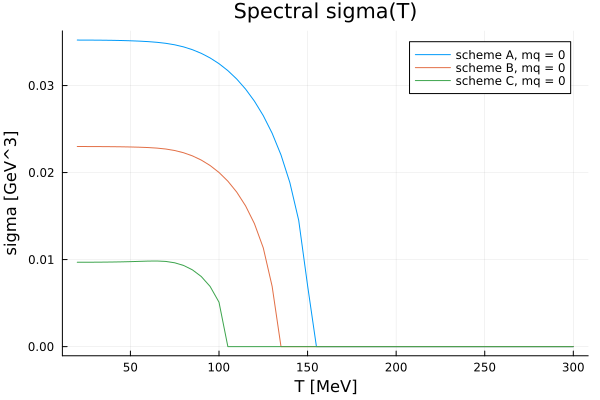

The file beside this chart, header and first rows:
T_MeV, sigma_scheme_A_mq0_GeV3, sigma_scheme_B_mq0_GeV3, sigma_scheme_C_mq0_GeV3
20.0, 0.03523, 0.02299, 0.009692
25.0, 0.03522, 0.02299, 0.009694
30.0, 0.03522, 0.02299, 0.009699
35.0, 0.03521, 0.02298, 0.009708
40.0, 0.03519, 0.02297, 0.00972
45.0, 0.03517, 0.02296, 0.009738
50.0, 0.03514, 0.02294, 0.009763
55.0, 0.0351, 0.02291, 0.009794
60.0, 0.03505, 0.02287, 0.009825
65.0, 0.03497, 0.02281, 0.009836
70.0, 0.03485, 0.0227, 0.009787
75.0, 0.03468, 0.02253, 0.009631
80.0, 0.03444, 0.02228, 0.009324
85.0, 0.03412, 0.02192, 0.008819
90.0, 0.0337, 0.02143, 0.008051
95.0, 0.03317, 0.02081, 0.006907
100.0, 0.03251, 0.02001, 0.005106
105.0, 0.03171, 0.01901, 1.1279048623393463e-14
110.0, 0.03075, 0.01776, -4.305448691112402e-27
115.0, 0.02959, 0.01617, -2.0330549769825212e-39
120.0, 0.0282, 0.01413, -5.32681364263052e-51
125.0, 0.02654, 0.01134, -2.9814255491446386e-63
130.0, 0.02452, 0.006919, 1.238361563252455e-75
135.0, 0.02202, 3.944998948083609e-19, 1.5857115848850457e-89
140.0, 0.01885, -1.2040650472982747e-31, -1.5291256497362013e-101
145.0, 0.0145, 2.5742703040957686e-45, -1.477932881330871e-113
150.0, 0.007024, -2.744739581057426e-57, -1.3317294024818726e-127
155.0, 2.5782822979028326e-16, 4.1794053770987266e-70, -8.018418688422765e-141
160.0, 3.9532271698257187e-28, 2.1770002224707644e-83, -8.367444125920033e-153
165.0, 2.807094289933954e-40, 8.26877984260218e-96, 4.379469184699506e-165
170.0, 2.774150755322878e-52, 4.063334672959393e-108, -9.909486438007485e-179
175, -1.4729380379269777e-64, 2.037293608278501e-120, -6.532228334752817e-191
180.0, -9.707682160147875e-77, -1.5828714264881202e-133, 1.9078844554410013e-204
185.0, -2.7629956577888933e-90, -9.660051778395265e-146, -4.0596322228515855e-217
190.0, -5.980251652965493e-102, -6.171563503374615e-160, 8.957136543564292e-230
195.0, -3.1204527160001638e-114, 5.470847236746397e-173, -4.065480046273431e-243
200.0, 1.548751971775214e-126, -2.583597559385102e-185, -1.2250288990022098e-255
205, -1.1478111260123388e-139, 7.203067341010746e-197, -2.954960679385575e-269
210.0, 1.3082785995456997e-152, 5.613065735072867e-210, -1.4223576348600537e-282
215.0, -4.811435030146702e-166, 1.458655990831561e-222, 3.270587389686453e-295
220.0, 2.3512337471539235e-179, 2.638783956568132e-236, 2.552237553978514e-307
225.0, -8.695775511253494e-193, 6.520338489940388e-249, 6.6476568374e-314
230.0, 2.601072185080443e-205, 5.9447031272582845e-263, -1.720016141e-313
235, -1.9176303736469936e-217, -1.1495215402293386e-274, -2.7931976184e-314
240.0, -1.0274511930547442e-231, -1.2949097994823303e-287, 6.9830362454e-314
245.0, -6.635898932087483e-244, -1.8945474760359883e-300, -1.7743078809e-313
250.0, 1.2146622982980172e-256, 1.0485681097e-313, -1.1565759829e-313
255.0, 3.274591001747903e-269, -2.92003852533e-313, 2.9509057407e-313
260.0, -6.405068401846453e-282, 1.07929470483e-313, -1.1237687745e-313
265.0, -7.4715978002650445e-295, -2.727208898e-313, 2.849741117e-313
270.0, -1.3265669625105383e-307, -2.056632971e-314, -9.5929815e-315
275.0, 2.09861869055e-313, 4.9160315764e-314, 2.31979389e-314
280.0, 2.62906959347e-313, -1.21439741586e-313, -5.7853615494e-314
285, 1.74579261844e-313, 3.05628859547e-313, 1.46353565837e-313
290.0, 4.43273595135e-313, 1.1384281058e-313, -3.7284704333e-313
295.0, -1.93023517953e-313, -2.87205119356e-313, 1.5370268785e-314
300.0, 4.86658926136e-313, -2.52312368057e-313, -4.2641916224e-314
